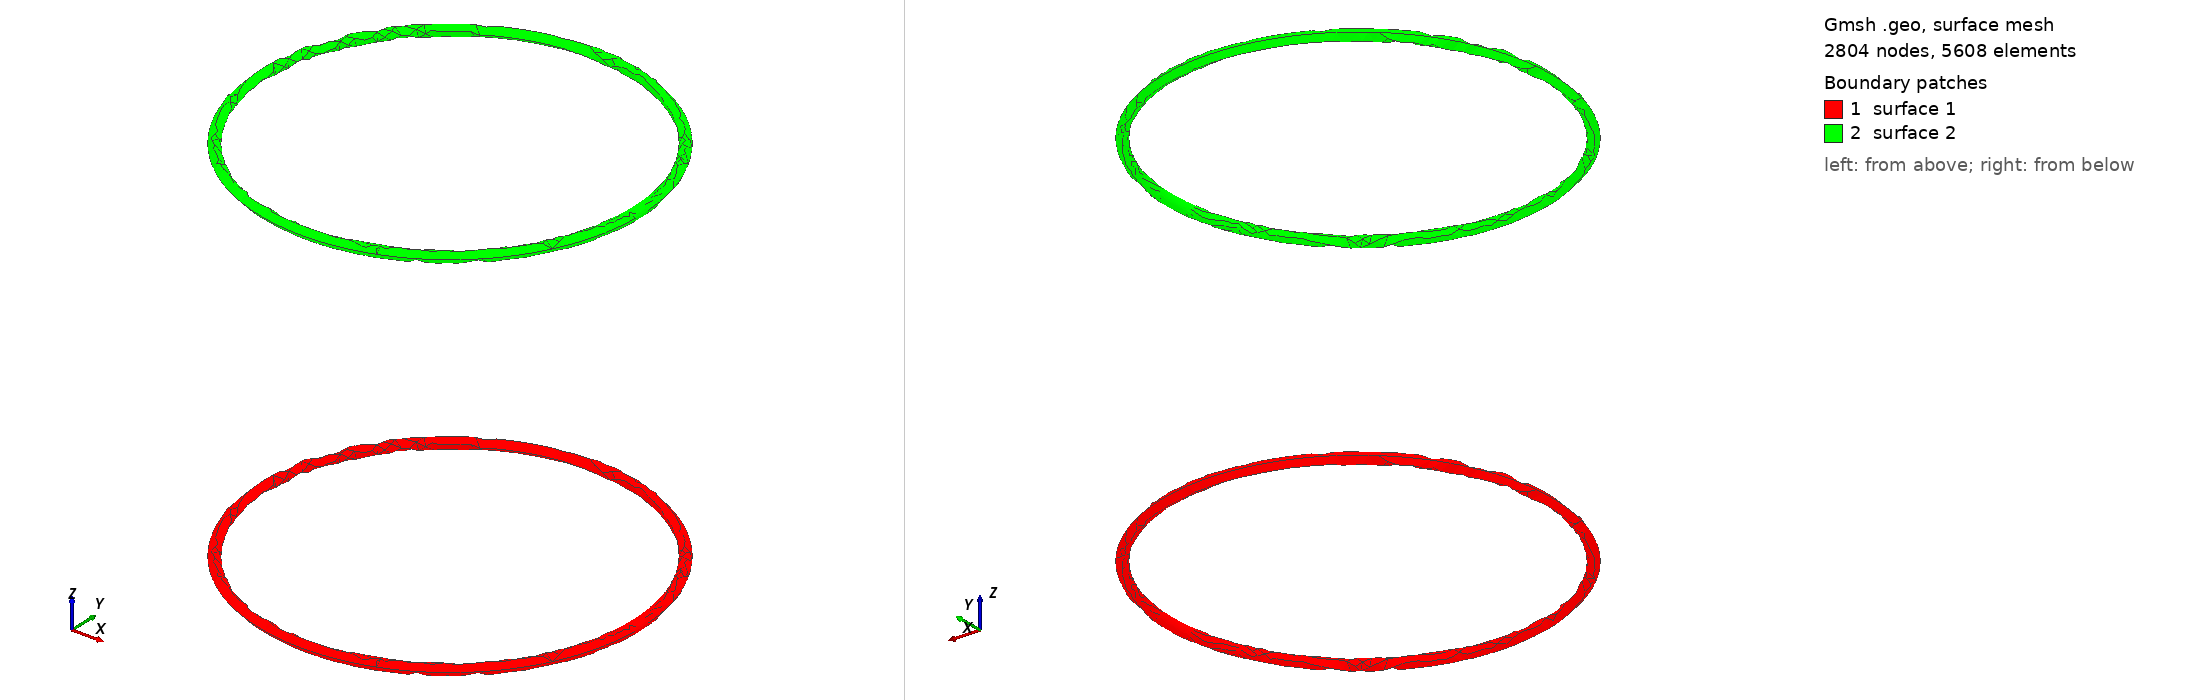

Gmsh geometry script, surface-meshed: 2804 nodes, 5608 surface elements. Boundary patches (legend numbers): 1 surface 1, 2 surface 2. Left view from above one corner, right view from below the opposite corner. The script declares no physical surfaces, so the legend lists its geometric surfaces. The drawing asked Gmsh for element sizes between 1% and 20% of the model's largest extent; the script's own settings can give other sizes.

=== torus_coil.geo (drawn) ===
//+
SetFactory("OpenCASCADE");

// x y z r R giro 
Torus(1) = {0, 0, -0.35, 0.35, 0.01, 2*Pi};
Torus(2) = {0, 0, 0.35, 0.35, 0.01, 2*Pi};
